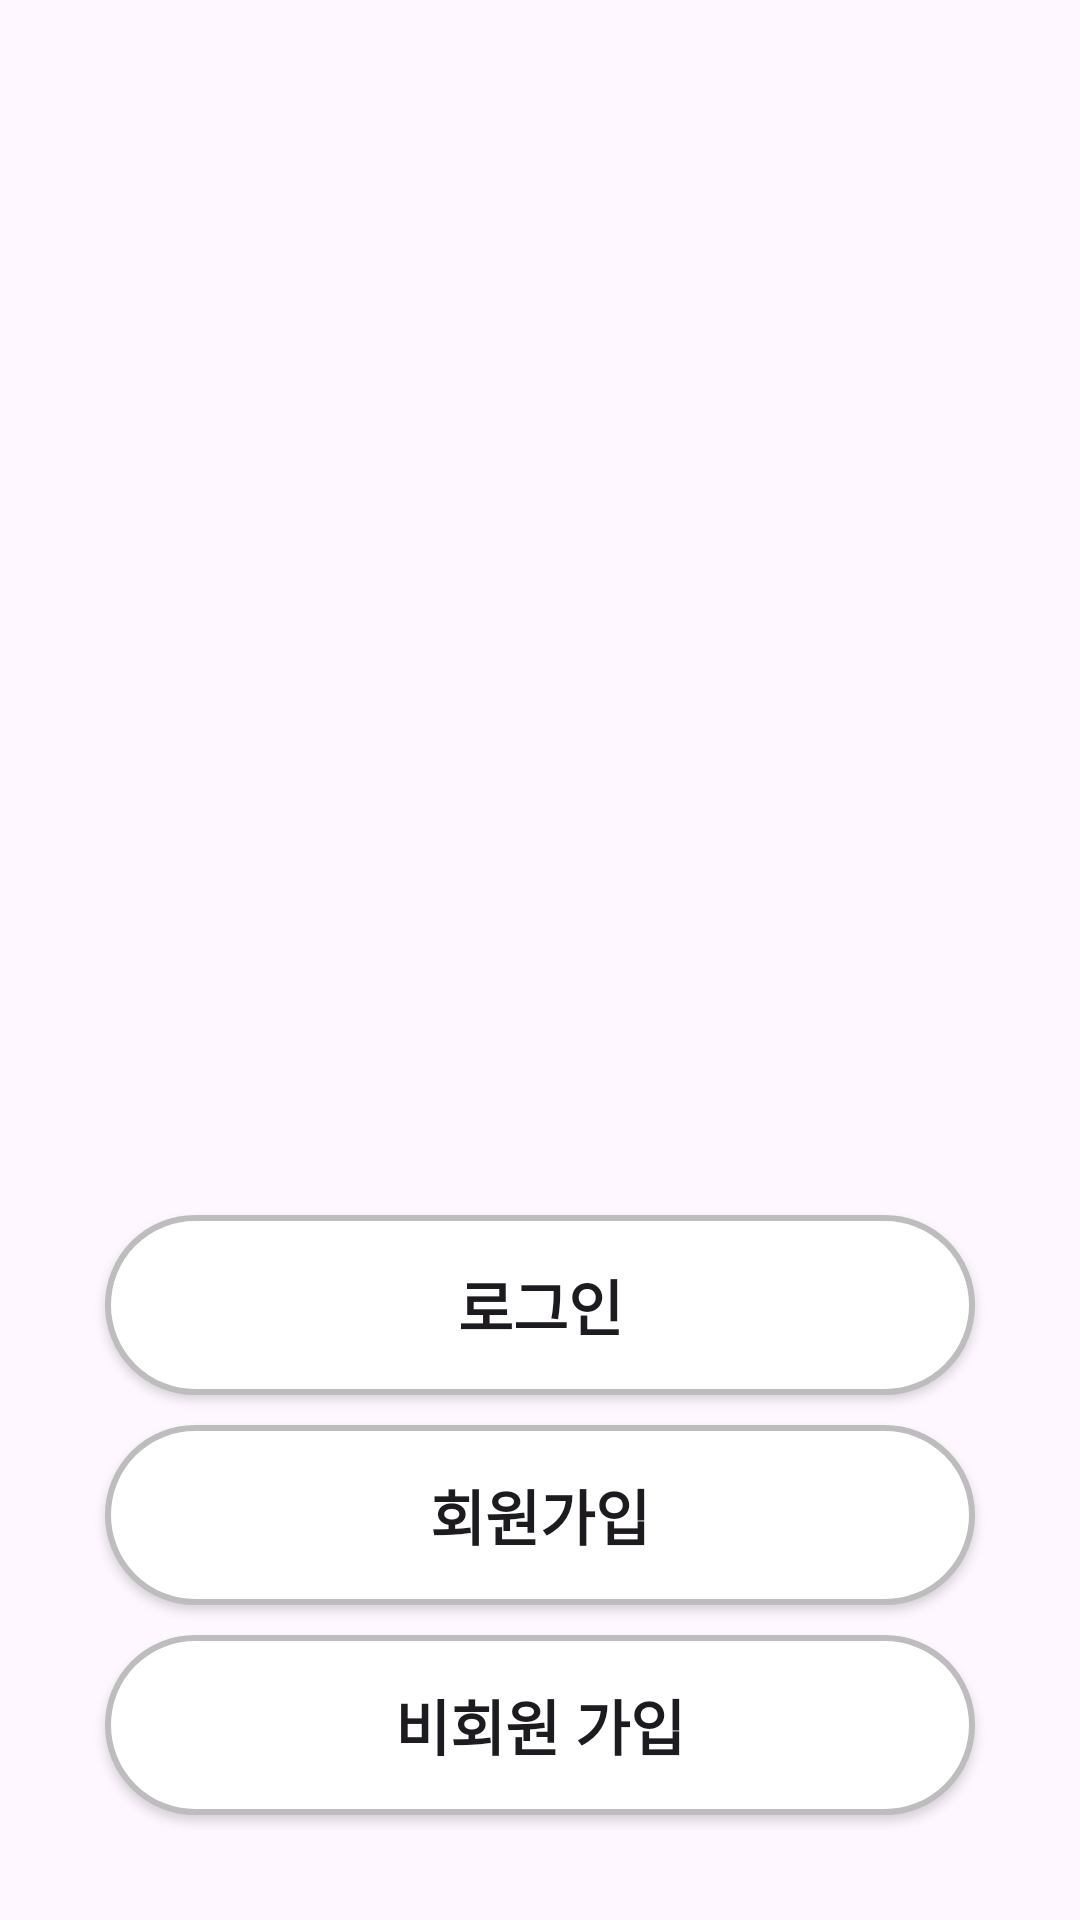

This screen was rendered from an Android layout file. Write that file and the resources it references.
<!-- AndroidManifest.xml: application theme Theme.MySoloLife -->
<!-- res/layout/activity_intro.xml -->
<?xml version="1.0" encoding="utf-8"?>
<layout>
    <androidx.constraintlayout.widget.ConstraintLayout
        xmlns:android="http://schemas.android.com/apk/res/android"
        xmlns:app="http://schemas.android.com/apk/res-auto"
        xmlns:tools="http://schemas.android.com/tools"
        android:id="@+id/main"
        android:layout_width="match_parent"
        android:layout_height="match_parent"
        tools:context=".auth.IntroActivity">

        <RelativeLayout
            android:layout_width="match_parent"
            android:layout_height="match_parent">
            <ImageView
                android:src="@drawable/loginbg"
                android:layout_width="match_parent"
                android:scaleType="fitXY"
                android:layout_height="500dp"/>
            <ImageView
                android:src="@drawable/upperbg"
                android:scaleType="fitXY"
                android:layout_alignParentBottom="true"
                android:layout_width="match_parent"
                android:layout_height="360dp"/>

            <LinearLayout
                android:layout_width="match_parent"
                android:layout_height="wrap_content"
                android:layout_margin="30dp"
                android:layout_alignParentBottom="true"
                android:orientation="vertical"
                tools:ignore="MissingConstraints">

                <Button
                    android:id="@+id/loginBtn"
                    android:text="로그인"
                    android:textStyle="bold"
                    android:textSize="20sp"
                    android:background="@drawable/background_radius"
                    android:layout_width="match_parent"
                    android:layout_margin="5dp"
                    android:layout_height="60dp"/>
                <Button
                    android:id="@+id/joinBtn"
                    android:text="회원가입"
                    android:textSize="20sp"
                    android:textStyle="bold"
                    android:layout_margin="5dp"
                    android:background="@drawable/background_radius"
                    android:layout_width="match_parent"
                    android:layout_height="60dp"/>
                <Button
                    android:id="@+id/noAccountBtn"
                    android:text="비회원 가입"
                    android:textSize="20sp"
                    android:textStyle="bold"
                    android:layout_margin="5dp"
                    android:background="@drawable/background_radius"
                    android:layout_width="match_parent"
                    android:layout_height="60dp"/>
            </LinearLayout>


        </RelativeLayout>




    </androidx.constraintlayout.widget.ConstraintLayout>
</layout>
<!-- resources referenced by this layout -->
<resources>
  <!-- drawable background_radius (drawable) -->
  <shape xmlns:android="http://schemas.android.com/apk/res/android"
      android:shape="rectangle" android:padding = "10dp">
      <solid android:color="#ffffff"></solid>
      <corners
          android:bottomLeftRadius="30dp"
          android:bottomRightRadius="30dp"
          android:topLeftRadius="30dp"
          android:topRightRadius="30dp"></corners>
      <stroke android:width="2dp"
          android:color="#BDBDBD"></stroke>
  </shape>
  <style name="Theme.MySoloLife" parent="Base.Theme.MySoloLife" />
  <style name="Base.Theme.MySoloLife" parent="Theme.Material3.DayNight.NoActionBar">
          <item name="windowNoTitle">true</item>
          
          
      </style>
</resources>
